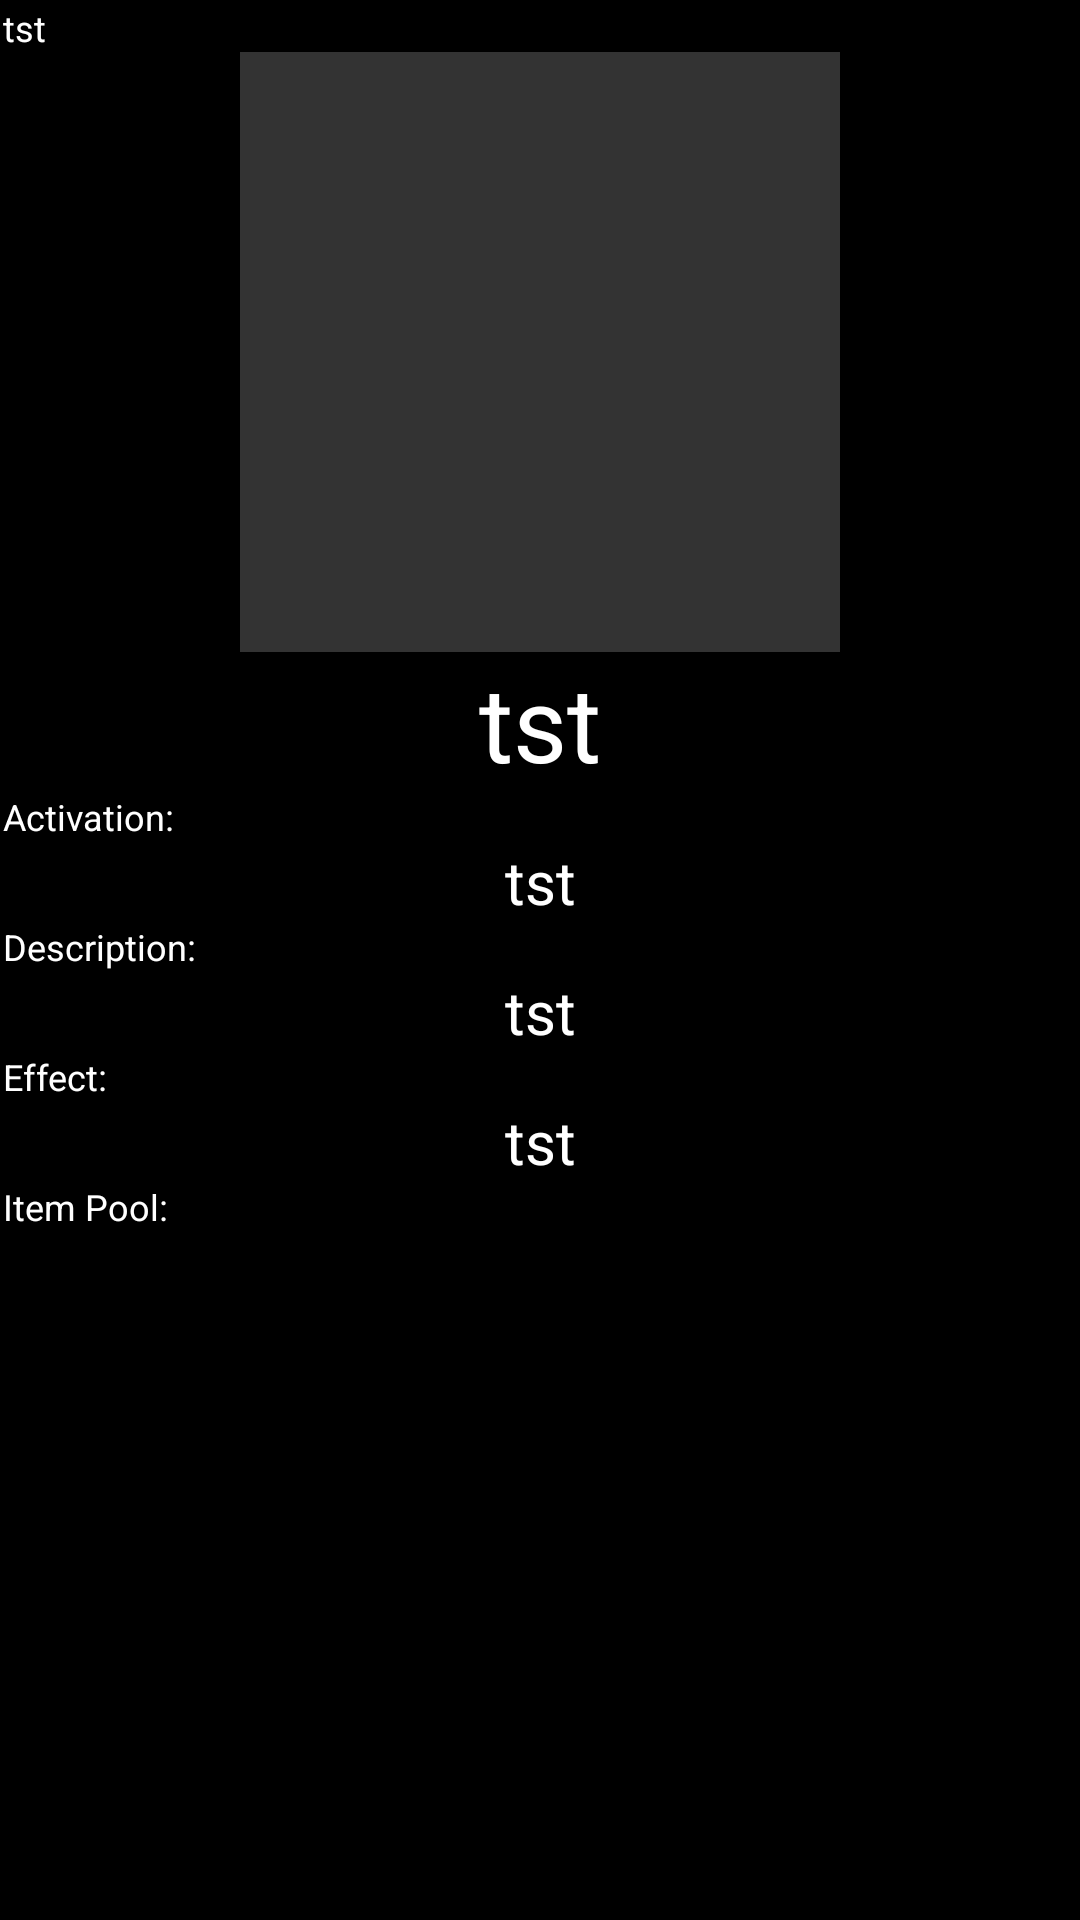

This screen was rendered from an Android layout file. Write that file and the resources it references.
<!-- AndroidManifest.xml: application theme AppTheme -->
<!-- res/layout/dialog_item.xml -->
<?xml version="1.0" encoding="utf-8"?>
<LinearLayout xmlns:android="http://schemas.android.com/apk/res/android"
    android:layout_width="match_parent"
    android:layout_height="match_parent"
    android:background="@color/colorText"
    android:minWidth="1000dp"
    android:orientation="vertical">

    <android.support.v4.widget.NestedScrollView
        android:layout_width="match_parent"
        android:layout_height="match_parent">

        <LinearLayout
            android:layout_width="match_parent"
            android:layout_height="match_parent"
            android:layout_margin="1dp"
            android:background="@color/colorPrimary"
            android:orientation="vertical">

            <TextView
                android:id="@+id/id"
                android:layout_width="match_parent"
                android:layout_height="wrap_content"
                android:gravity="start"
                android:text="tst"
                android:textSize="12sp" />

            <ImageView
                android:id="@+id/image"
                style="@style/ImageViewStyle"
                android:layout_width="200dp"
                android:layout_height="200dp"
                android:layout_gravity="center"
                android:adjustViewBounds="true"
                android:scaleType="fitCenter"
                android:src="@drawable/m199" />

            <TextView
                android:id="@+id/name"
                android:layout_width="match_parent"
                android:layout_height="wrap_content"
                android:gravity="center"
                android:text="tst"
                android:textSize="35sp" />

            <TextView
                android:layout_width="match_parent"
                android:layout_height="wrap_content"
                android:gravity="start"
                android:text="Activation:"
                android:textSize="12sp" />

            <TextView
                android:id="@+id/actication"
                android:layout_width="match_parent"
                android:layout_height="wrap_content"
                android:gravity="center"
                android:text="tst"
                android:textSize="20sp" />

            <TextView
                android:layout_width="match_parent"
                android:layout_height="wrap_content"
                android:gravity="start"
                android:text="Description:"
                android:textSize="12sp" />

            <TextView
                android:id="@+id/description"
                android:layout_width="match_parent"
                android:layout_height="wrap_content"
                android:gravity="center"
                android:text="tst"
                android:textSize="20sp" />

            <TextView
                android:layout_width="match_parent"
                android:layout_height="wrap_content"
                android:gravity="start"
                android:text="Effect:"
                android:textSize="12sp" />

            <TextView
                android:id="@+id/effect"
                android:layout_width="match_parent"
                android:layout_height="wrap_content"
                android:gravity="center"
                android:text="tst"
                android:textSize="20sp" />

            <TextView
                android:layout_width="match_parent"
                android:layout_height="wrap_content"
                android:gravity="start"
                android:text="Item Pool:"
                android:textSize="12sp" />

            <ListView
                android:id="@+id/itempoolList"
                android:layout_width="match_parent"
                android:layout_height="wrap_content" />

            <TextView
                android:id="@+id/unlocks"
                android:layout_width="match_parent"
                android:layout_height="wrap_content"
                android:gravity="start"
                android:text="Unlocked by:"
                android:textSize="12sp"
                android:visibility="gone" />

            <ListView
                android:id="@+id/unlockList"
                android:layout_width="match_parent"
                android:layout_height="wrap_content"
                android:visibility="gone" />
        </LinearLayout>
    </android.support.v4.widget.NestedScrollView>
</LinearLayout>
<!-- resources referenced by this layout -->
<resources>
  <color name="colorPrimary">#000000</color>
  <color name="colorText">#FFFFFF</color>
  <style name="ImageViewStyle">
          <item name="android:background">#333333</item>
      </style>
  <style name="AppTheme" parent="Theme.AppCompat.Light.DarkActionBar">
          
          <item name="colorPrimary">@color/colorPrimary</item>
          <item name="android:textColor">@color/colorText</item>
          <item name="android:background">@color/colorPrimary</item>
      </style>
</resources>
